Photos from the image-classification dataset "PlantVillage_Split" in the GitHub repository rhoust123/Plant_Disease_Classifier. Its 15 classes are: pepper bell bacterial spot, pepper bell healthy, potato early blight, potato late blight, potato healthy, tomato bacterial spot, tomato early blight, tomato late blight, tomato leaf mold, tomato septoria leaf spot, tomato spider mites two spotted spider mite, tomato target spot, tomato yellow leaf curl virus, tomato mosaic virus, tomato healthy.

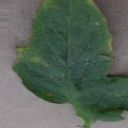
Label: tomato bacterial spot

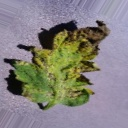
Label: tomato septoria leaf spot

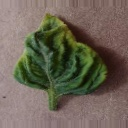
Label: tomato yellow leaf curl virus

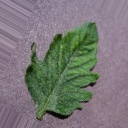
Label: tomato mosaic virus

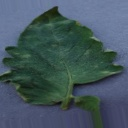
Label: tomato leaf mold

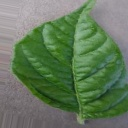
Label: pepper bell healthy
